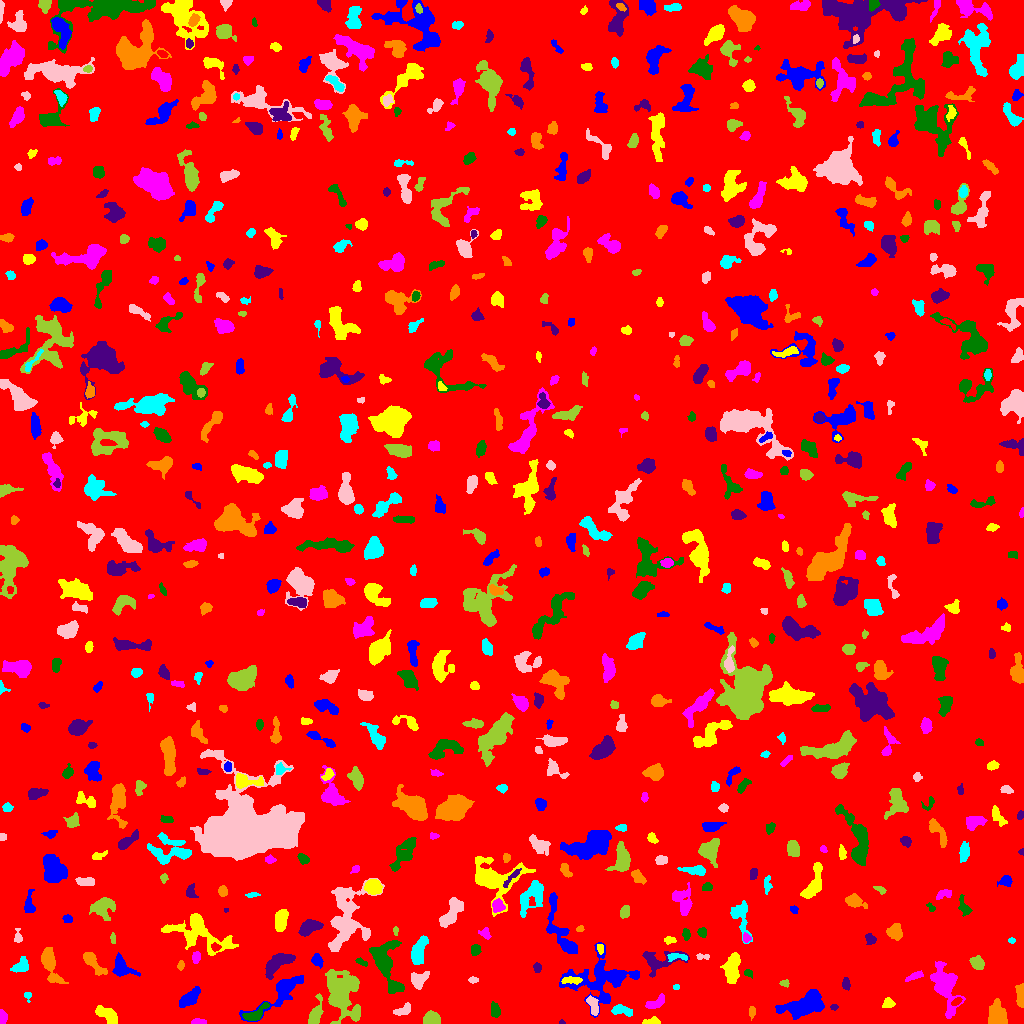

The file beside this chart, header and first rows:
ID, X, Y, A, B, theta, total_flux, mu_max, mu_median, mu_mean, R_fwhm, R_e, R10, R90, x_start, x_end, y_start, y_end, area, greylevel
0, 510.7, 513.7, 299.5, 293.6, 1.09, 1179658, 10.0, 1.0, 1.356, 85.25, 224.4, 83.69, 381, 0, 1023, 0, 1023, 869927, 1.356
1, 280.6, 31.76, 15.86, 4.932, 0.6949, 1000, 6.0, 1.0, 1.661, 5.944, 6.433, 2.257, 11.91, 239, 303, 2, 48, 602, 5.661
2, 652.8, 1.847, 3.873, 1.693, 0.04324, 308.0, 8.0, 2.0, 3.02, 3.478, 2.764, 0.9772, 4.652, 642, 660, 0, 7, 102, 7.02
3, 198.1, 1.489, 3.458, 1.32, -0.01181, 225.0, 6.0, 3.0, 2.812, 3.7, 2.646, 0.9772, 4.068, 191, 206, 0, 5, 80, 6.812
4, 255.2, 9.391, 7.169, 2.457, 0.5775, 460.0, 6.0, 2.0, 2.026, 5.078, 4.222, 1.596, 6.652, 242, 269, 3, 21, 227, 8.026
5, 561.7, 1.253, 1.456, 1.113, -0.2756, 95.0, 8.0, 3.5, 3.654, 2.034, 1.493, 0.5642, 2.326, 559, 565, 0, 4, 26, 6.654
6, 997.2, 9.122, 5.838, 4.377, -1.407, 813.0, 5.0, 2.0, 2.174, 6.676, 6.129, 2.394, 9.253, 988, 1007, 0, 25, 374, 6.174
7, 621.5, 13.01, 5.619, 2.267, -0.1971, 374.0, 4.0, 2.0, 2.078, 6.129, 4.297, 1.693, 6.482, 611, 632, 7, 19, 180, 6.078
8, 592.8, 18.93, 4.966, 2.164, -1.197, 560.0, 8.0, 3.0, 3.373, 4.853, 3.868, 1.382, 6.077, 586, 598, 8, 28, 166, 9.373
9, 431.2, 4.932, 3.565, 3.008, 0.04147, 1064, 12.0, 5.0, 5.294, 5.412, 4.184, 1.693, 6.555, 423, 440, 0, 13, 201, 9.294
10, 571.8, 14.0, 2.002, 1.519, 1.144, 106.0, 5.0, 2.0, 1.86, 2.111, 2.111, 0.7979, 3.613, 568, 575, 9, 18, 57, 5.86
11, 805.7, 19.04, 11.11, 5.05, 0.3622, 4109, 13.0, 5.0, 5.399, 8.974, 8.292, 3.241, 13.41, 775, 824, 4, 34, 761, 8.399
12, 107.3, 7.951, 6.44, 2.943, -0.6533, 773.0, 8.0, 2.0, 2.852, 5.262, 4.687, 1.784, 7.653, 95, 117, 0, 18, 271, 6.852
13, 2.482, 5.725, 3.002, 1.996, 1.49, 552.0, 12.0, 5.0, 5.576, 3.949, 2.932, 1.128, 4.583, 0, 7, 0, 14, 99, 9.576
14, 494.5, 13.19, 3.686, 2.168, -1.408, 312.0, 4.0, 2.0, 2.364, 5.352, 3.613, 1.493, 5.528, 491, 500, 6, 22, 132, 6.364
15, 833.8, 16.71, 1.802, 1.299, 0.03691, 85.0, 5.0, 1.0, 1.889, 2.111, 1.784, 0.5642, 3.09, 830, 838, 13, 19, 45, 5.889
16, 751.2, 11.61, 2.367, 1.452, -1.565, 41.0, 2.0, 0.0, 0.5467, 2.821, 1.784, 0.7979, 2.523, 749, 755, 3, 17, 75, 6.547
17, 27.89, 27.83, 2.139, 1.845, -1.442, 92.0, 4.0, 2.0, 1.614, 3.141, 2.326, 0.7979, 3.613, 24, 31, 21, 31, 57, 5.614
18, 402.6, 13.15, 4.696, 2.076, 0.3704, 246.0, 3.0, 2.0, 1.662, 4.983, 3.785, 1.596, 5.944, 393, 410, 8, 21, 148, 5.662
19, 315.1, 8.581, 7.063, 2.56, 1.281, 883.0, 9.0, 3.0, 3.49, 5.382, 4.754, 1.871, 7.378, 308, 323, 0, 30, 253, 8.49
20, 956.7, 21.87, 2.596, 1.441, 0.7213, 127.0, 4.0, 2.0, 1.789, 3.568, 2.523, 0.9772, 3.868, 951, 962, 18, 26, 71, 8.789
21, 189.7, 25.15, 5.579, 2.729, 0.7316, 1508, 16.0, 4.0, 5.444, 4.754, 4.754, 1.784, 7.959, 179, 200, 16, 37, 277, 8.444
22, 888.2, 19.46, 2.689, 2.253, 0.4515, 228.0, 5.0, 2.0, 2.131, 3.613, 2.985, 1.128, 4.853, 882, 895, 16, 26, 107, 6.131
23, 655.4, 20.4, 5.706, 2.41, 0.4879, 609.0, 6.0, 4.0, 3.46, 6.232, 4.478, 1.784, 6.652, 645, 664, 15, 30, 176, 6.46
24, 386, 58.85, 14.78, 5.999, -1.258, 2941, 11.0, 3.0, 3.819, 5.997, 8.575, 2.985, 13.8, 369, 404, 30, 83, 770, 6.819
25, 845.9, 39.46, 2.662, 1.827, -1.525, 130.0, 4.0, 1.0, 1.413, 3.613, 2.821, 0.9772, 4.442, 842, 850, 33, 46, 92, 7.413
26, 1021, 27.65, 5.639, 1.728, 1.557, 674.0, 10.0, 3.0, 3.919, 4.583, 3.568, 1.493, 5.89, 1015, 1023, 16, 40, 172, 7.919
27, 676.4, 36.39, 1.662, 1.422, 0.2083, 76.0, 3.0, 2.0, 2.054, 2.985, 1.954, 0.7979, 2.985, 673, 679, 34, 39, 37, 6.054
28, 473.1, 43.5, 2.392, 1.5, 1.0477695870069352e-12, 92.0, 3.0, 1.0, 1.533, 2.985, 2.394, 0.9772, 3.827, 468, 478, 40, 47, 60, 5.533
29, 784.6, 40.4, 2.33, 1.573, -0.1176, 101.0, 4.0, 1.0, 1.656, 2.985, 2.257, 0.7979, 3.785, 779, 789, 36, 44, 61, 6.656
30, 874.9, 43.27, 2.563, 2.219, -0.1452, 221.0, 5.0, 2.0, 2.167, 3.568, 2.877, 1.128, 4.514, 869, 881, 38, 49, 102, 6.167
31, 600.7, 44.22, 17.16, 11.81, 0.1588, 4685, 11.0, 3.0, 3.52, 8.019, 11.24, 4.146, 18.16, 559, 639, 6, 81, 1331, 6.52
32, 571, 43.24, 5.284, 1.691, 0.02808, 261.0, 4.0, 2.0, 1.962, 5.323, 3.742, 1.596, 5.726, 561, 582, 39, 47, 133, 9.962
33, 914.5, 47.3, 4.776, 1.422, 0.3901, 171.0, 4.0, 1.0, 1.474, 3.989, 3.141, 1.128, 5.078, 905, 923, 42, 53, 116, 6.474
34, 747.9, 50.44, 2.29, 1.746, -0.394, 142.0, 4.0, 2.0, 2.254, 3.742, 2.523, 0.9772, 3.868, 744, 752, 45, 54, 63, 6.254
35, 277.2, 60.36, 8.376, 3.655, 0.6602, 1683, 10.0, 4.0, 4.166, 7.291, 6.433, 2.646, 9.934, 265, 295, 44, 70, 404, 7.166
36, 92.12, 61.95, 7.379, 2.627, -0.8952, 1254, 14.0, 4.0, 4.644, 4.442, 4.72, 1.693, 7.899, 83, 107, 48, 71, 270, 7.644
37, 21.25, 57.89, 4.33, 2.881, 0.6868, 503.0, 6.0, 2.0, 2.62, 5.412, 4.146, 1.596, 6.58, 10, 28, 51, 67, 192, 6.62
38, 418.9, 43.61, 4.474, 3.084, 0.7242, 645.0, 7.0, 3.0, 2.817, 5.046, 4.334, 1.693, 6.887, 411, 429, 34, 52, 229, 6.817
39, 342.8, 29.87, 12.91, 7.827, -1.292, 4930, 11.0, 4.0, 4.15, 9.305, 10.69, 3.989, 16.92, 325, 360, 0, 54, 1188, 7.15
40, 901.2, 58.77, 2.042, 1.825, 0.724, 160.0, 5.0, 2.0, 2.388, 3.038, 2.459, 0.9772, 3.909, 897, 906, 54, 63, 67, 6.388
41, 317.1, 62.98, 3.138, 2.367, -0.9622, 359.0, 6.0, 3.0, 2.849, 4.72, 3.432, 1.262, 5.352, 311, 323, 55, 70, 126, 7.849
42, 732, 55.41, 7.473, 3.361, 1.458, 2022, 11.0, 5.0, 5.093, 7.548, 6.283, 2.523, 9.674, 720, 740, 40, 71, 397, 8.093
43, 943.9, 37.69, 11.87, 5.035, -1.254, 2424, 13.0, 2.0, 3.076, 5.232, 7.421, 2.646, 12.82, 930, 965, 5, 62, 788, 7.076
44, 361.4, 61.24, 3.257, 1.398, -0.4445, 121.0, 4.0, 2.0, 1.704, 3.742, 2.764, 0.9772, 4.068, 355, 367, 57, 66, 71, 5.704
45, 537.4, 56.03, 2.23, 1.932, -1.376, 111.0, 4.0, 1.0, 1.48, 3.141, 2.585, 0.9772, 4.222, 533, 541, 51, 61, 75, 5.48
46, 180.5, 57.89, 2.255, 1.55, 1.505, 84.0, 3.0, 1.0, 1.355, 2.706, 2.257, 0.7979, 3.742, 177, 184, 53, 63, 62, 5.355
47, 676.9, 66.64, 5.93, 1.722, -0.03604, 363.0, 6.0, 3.0, 2.951, 4.918, 3.568, 1.382, 5.441, 667, 687, 62, 70, 123, 8.951
48, 702.7, 66.93, 3.78, 1.324, -0.08198, 89.0, 3.0, 1.0, 1.271, 2.877, 2.585, 0.9772, 4.068, 696, 709, 64, 70, 70, 5.271
49, 977.7, 60.09, 3.325, 2.65, -0.6991, 409.0, 6.0, 2.0, 2.449, 4.687, 3.7, 1.382, 5.971, 969, 984, 54, 68, 167, 6.449
50, 836.1, 96.82, 10.81, 2.69, -1.516, 1415, 7.0, 3.0, 2.979, 7.838, 6.358, 2.585, 9.982, 830, 843, 64, 115, 475, 6.979
51, 122.1, 55.35, 6.11, 4.252, -0.6647, 707.0, 5.0, 2.0, 2.326, 6.383, 5.441, 2.111, 8.406, 112, 140, 47, 71, 304, 6.326
52, 600.1, 75.61, 2.423, 1.473, -1.316, 90.0, 3.0, 2.0, 1.406, 3.29, 2.394, 0.7979, 3.523, 597, 603, 69, 79, 64, 9.406
53, 196.1, 66.09, 2.827, 1.973, 1.386, 241.0, 5.0, 3.0, 2.564, 3.949, 3.038, 1.128, 4.652, 192, 200, 60, 72, 94, 6.564
54, 475.3, 73.65, 2.63, 2.164, 1.325, 310.0, 6.0, 3.0, 2.981, 4.334, 3.09, 1.262, 4.687, 471, 481, 68, 79, 104, 6.981
55, 658, 62.03, 10.77, 5.708, 0.134, 1427, 8.0, 3.0, 3.43, 7.611, 6.457, 2.459, 10.14, 642, 689, 46, 72, 416, 6.43
56, 49.91, 59.46, 9.739, 3.172, -1.233, 1225, 8.0, 3.0, 2.903, 6.604, 5.836, 2.326, 9.508, 41, 68, 40, 76, 422, 6.903
57, 418.5, 70.99, 7.164, 3.02, 1.285, 1086, 9.0, 3.0, 3.232, 4.82, 5.382, 2.034, 8.667, 411, 428, 59, 88, 336, 7.232
58, 17.99, 86.89, 4.102, 1.822, -1.525, 143.0, 3.0, 2.0, 1.589, 3.909, 2.932, 1.128, 4.514, 14, 22, 81, 95, 90, 5.589
59, 112.8, 85.25, 3.102, 1.205, -1.477, 91.0, 4.0, 2.0, 1.625, 3.241, 2.523, 0.7979, 3.7, 110, 115, 80, 91, 56, 5.625
... 696 more rows
